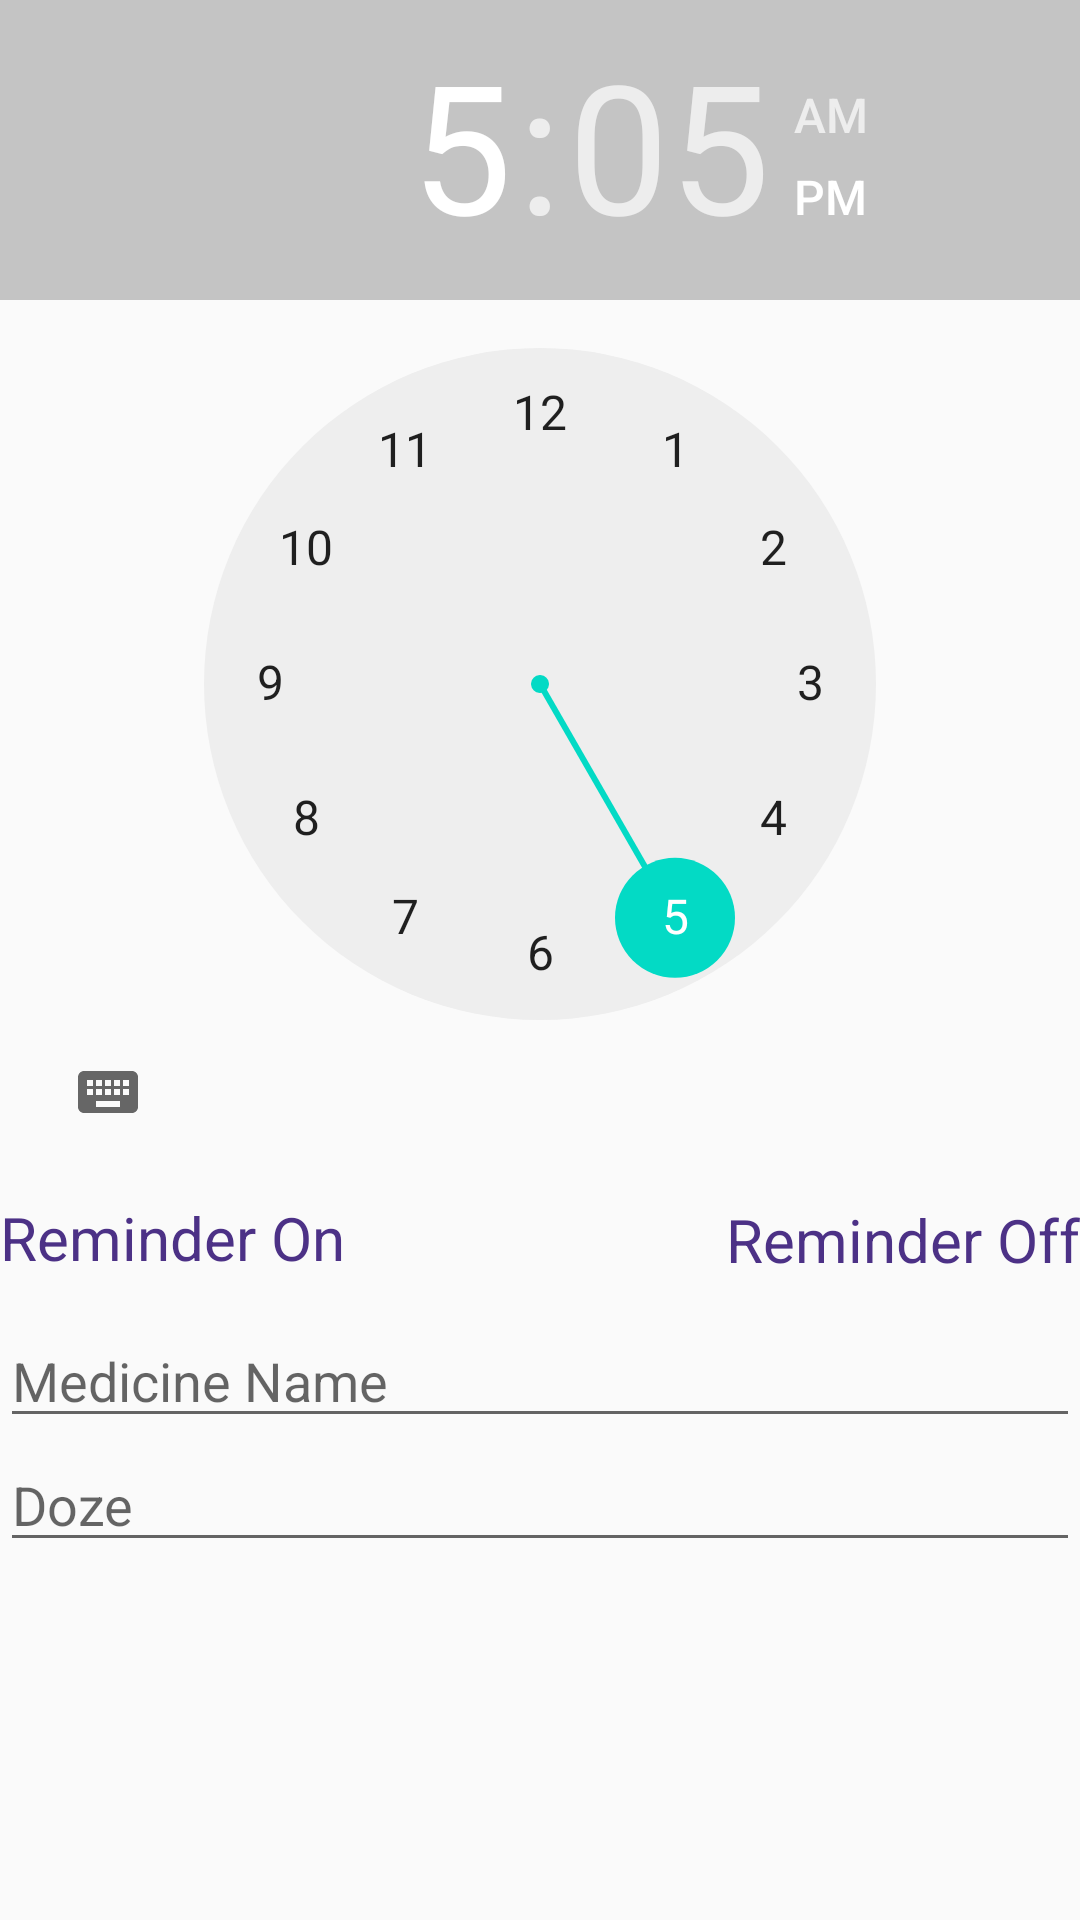

Produce the Android XML layout that renders to this screen, including the resource entries it uses.
<!-- AndroidManifest.xml: application theme AppTheme -->
<!-- res/layout/fragment_clock.xml -->
<RelativeLayout xmlns:android="http://schemas.android.com/apk/res/android"
    xmlns:tools="http://schemas.android.com/tools"
    android:layout_width="match_parent"
    android:layout_height="match_parent"
    tools:context="com.example.helvi.thedoctorsapplication.activities.fragment.ClockFragment">


    <TimePicker
        android:id="@+id/timePicker"
        android:layout_width="match_parent"
        android:layout_height="wrap_content"
        android:layout_alignParentStart="true"
        android:layout_alignParentTop="true"
        android:headerBackground="@color/cardview_shadow_start_color" />

    <TextView
        android:id="@+id/textViewAlarmOn"
        android:layout_width="wrap_content"
        android:layout_height="wrap_content"
        android:layout_alignParentStart="true"
        android:layout_below="@+id/timePicker"
        android:layout_marginTop="11dp"
        android:text="Reminder On"
        android:textColor="#4c3186"
        android:textSize="20sp" />

    <TextView
        android:id="@+id/textViewAlarmOff"
        android:layout_width="wrap_content"
        android:layout_height="wrap_content"
        android:layout_alignBaseline="@+id/textViewAlarmTime"
        android:layout_alignBottom="@+id/textViewAlarmTime"
        android:layout_alignParentEnd="true"
        android:text="Reminder Off"
        android:textColor="#4c3186"
        android:textSize="20sp" />

    <EditText
        android:id="@+id/editTextMedicine"
        android:layout_width="match_parent"
        android:layout_height="wrap_content"
        android:layout_alignParentStart="true"
        android:layout_below="@+id/textViewAlarmOn"
        android:layout_marginTop="12dp"
        android:ems="10"
        android:hint="Medicine Name"
        android:inputType="textPersonName" />

    <EditText
        android:id="@+id/editTextDoze"
        android:layout_width="match_parent"
        android:layout_height="wrap_content"
        android:layout_alignParentStart="true"
        android:layout_below="@+id/editTextMedicine"
        android:ems="10"
        android:hint="Doze"
        android:inputType="textPersonName" />

    <TextView
        android:id="@+id/textViewAlarmTime"
        android:layout_width="wrap_content"
        android:layout_height="wrap_content"
        android:layout_above="@+id/editTextMedicine"
        android:layout_centerHorizontal="true"
        android:textSize="18sp" />

</RelativeLayout>
<!-- resources referenced by this layout -->
<resources>
  <style name="AppTheme" parent="Theme.AppCompat.Light.DarkActionBar">
  
          <item name="colorPrimary">@android:color/holo_blue_bright</item>
          <item name="colorPrimaryDark">#212f84</item>
          <item name="colorAccent">@color/colorAccent</item>
      </style>
  <!-- not gathered from this repository: default colours our renderer supplied (Android Studio template values) -->
  <color name="colorAccent">#FF03DAC5</color>
</resources>
